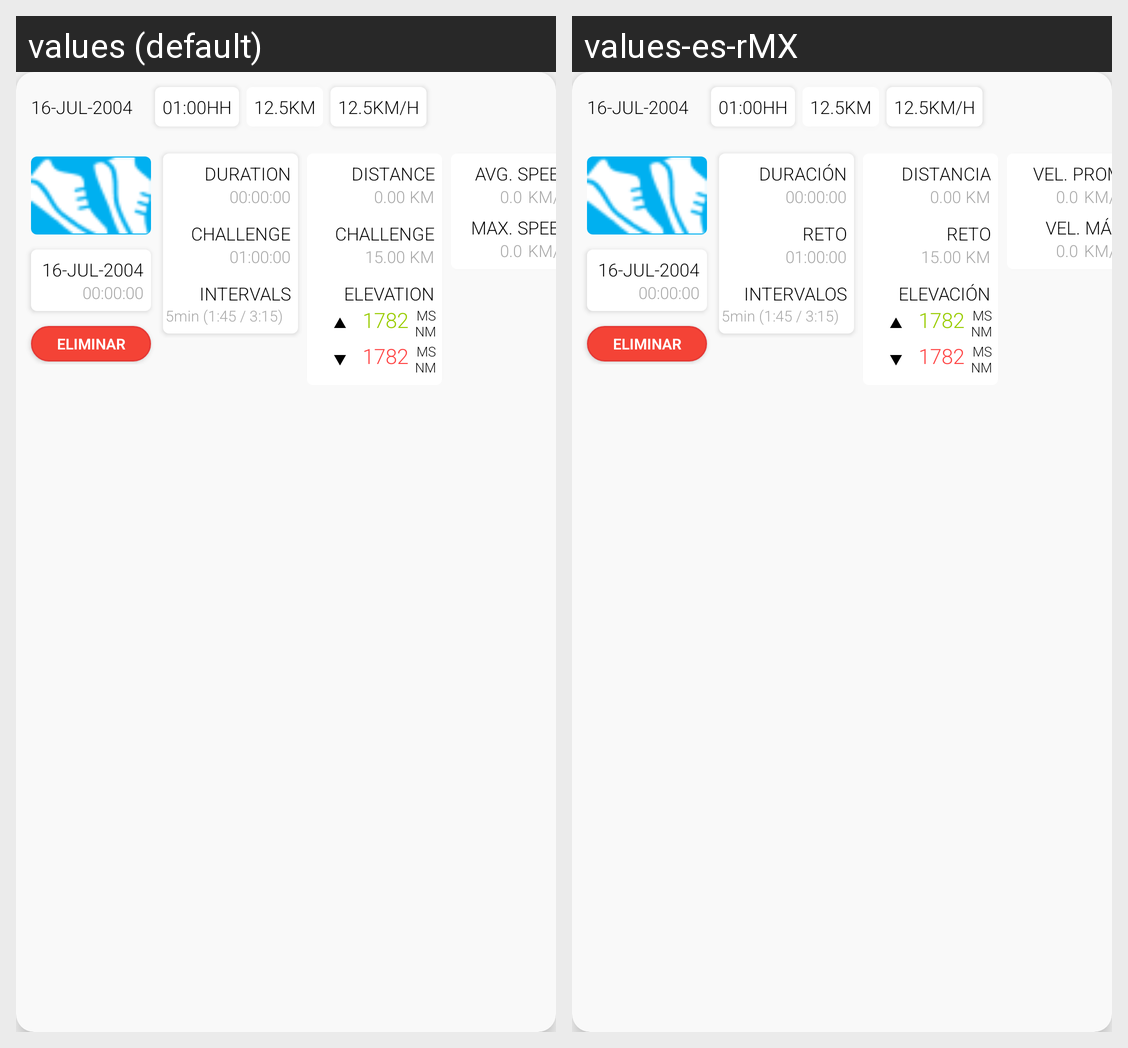

For this localized Android screen grid, give each drawn string resource with its value in every locale shown.
Android screen res/layout/card_run.xml rendered under 2 locales, left to right: values (default), values-es-rMX. Device: Nexus 5 (rendered at 1080×1920; each locale shown at half size, 540×960, under a caption strip naming it); theme Theme.RaidoRun.
Strings drawn on this screen, with the default value and each locale's value (text and hints the layout hard-codes, and strings that could not be matched under every locale, appear in the picture but are not listed):

PopUpDurationTitle
  values: DURATION
  values-es-rMX: DURACIÓN

PopUpChallengeTitle
  values: CHALLENGE
  values-es-rMX: RETO

PopUpIntervalTitle
  values: INTERVALS
  values-es-rMX: INTERVALOS

PopUpDistanceTitle
  values: DISTANCE
  values-es-rMX: DISTANCIA

PopUpUnevennessTitle
  values: ELEVATION
  values-es-rMX: ELEVACIÓN

CardAvgSpeedTitle
  values: AVG. SPEED
  values-es-rMX: VEL. PROM.

CardMaxSpeedTitle
  values: MAX. SPEED
  values-es-rMX: VEL. MÁX.
